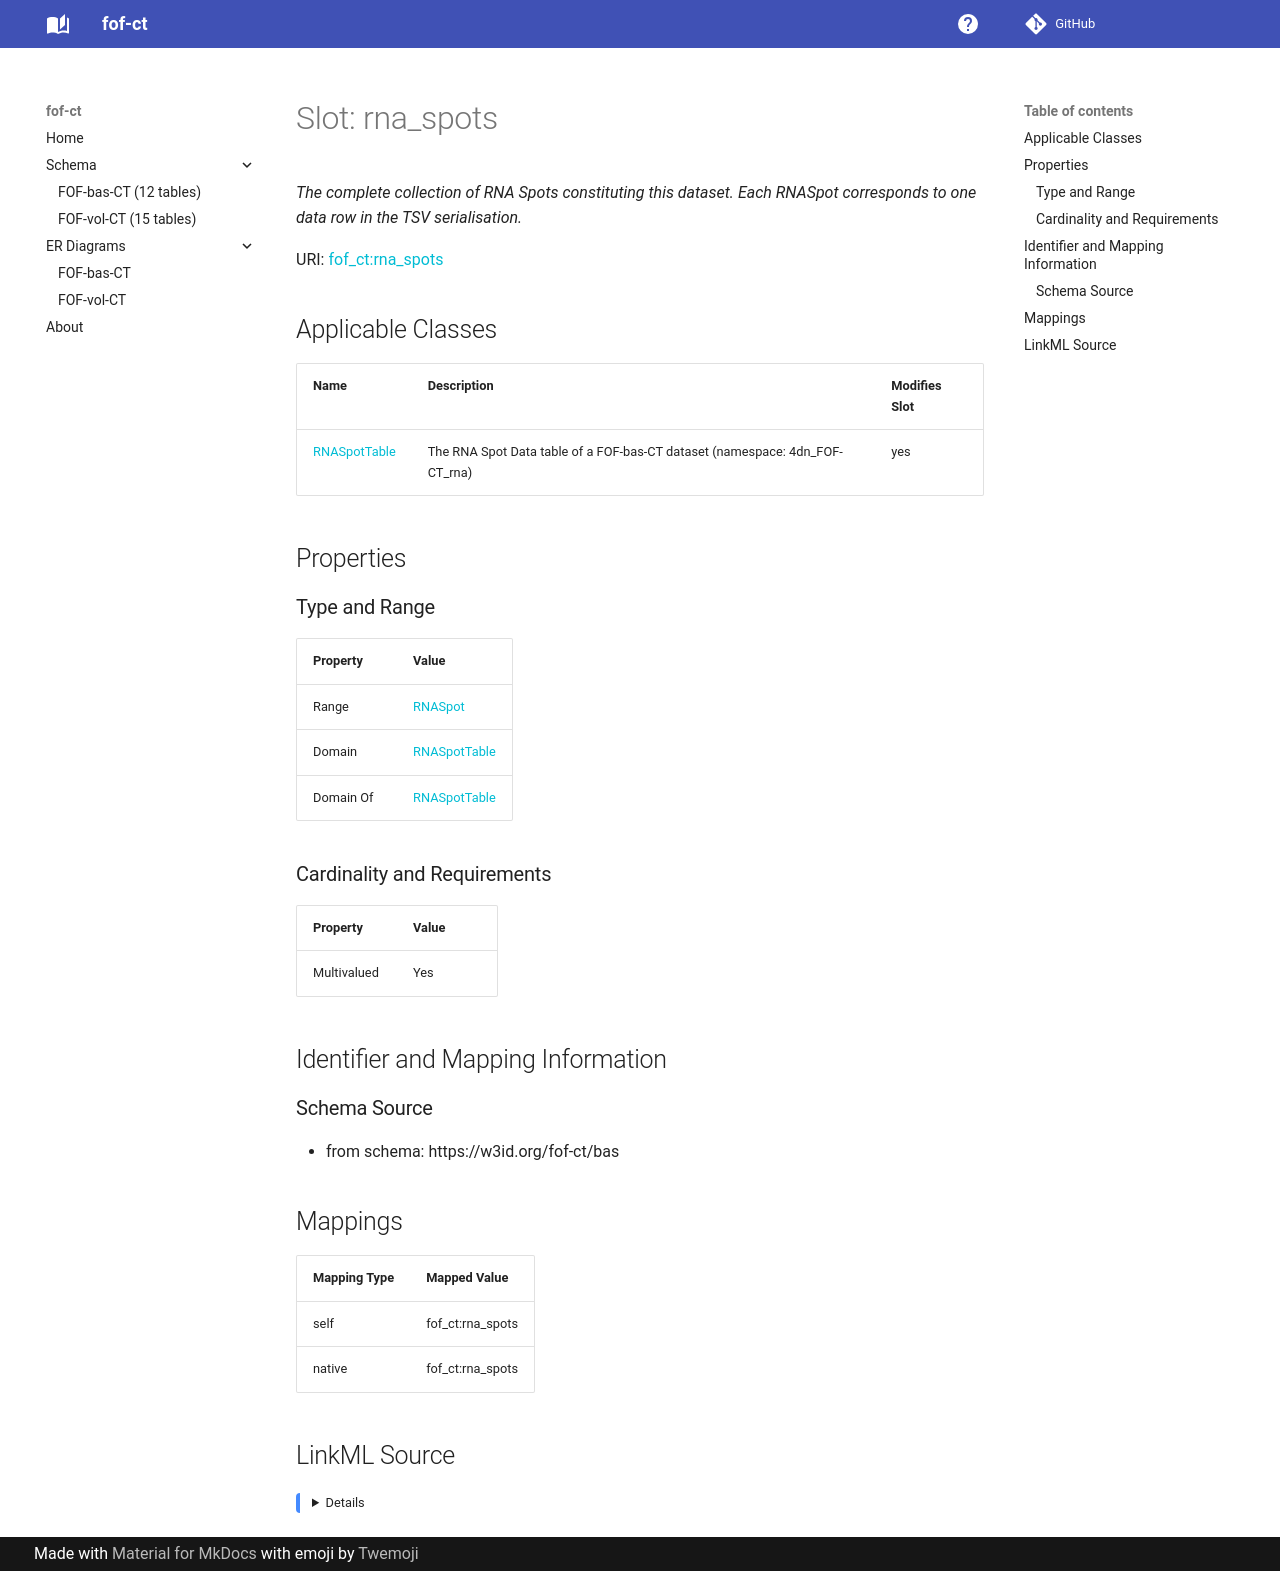

repository: strambc/fof-ct-linkml · page: bas/rna_spots/index.html · generator: mkdocs

---
search:
  boost: 5.0
---

# Slot: rna_spots 


_The complete collection of RNA Spots constituting this dataset. Each RNASpot corresponds to one data row in the TSV serialisation._



<div data-search-exclude markdown="1">



URI: [fof_ct:rna_spots](https://w3id.org/fof-ct/rna_spots)
<!-- no inheritance hierarchy -->





## Applicable Classes

| Name | Description | Modifies Slot |
| --- | --- | --- |
| [RNASpotTable](RNASpotTable.md) | The RNA Spot Data table of a FOF-bas-CT dataset (namespace: 4dn_FOF-CT_rna) |  yes  |






## Properties

### Type and Range

| Property | Value |
| --- | --- |
| Range | [RNASpot](RNASpot.md) |
| Domain | [RNASpotTable](RNASpotTable.md) |
| Domain Of | [RNASpotTable](RNASpotTable.md) |

### Cardinality and Requirements

| Property | Value |
| --- | --- |
| Multivalued | Yes |










## Identifier and Mapping Information





### Schema Source


* from schema: https://w3id.org/fof-ct/bas




## Mappings

| Mapping Type | Mapped Value |
| ---  | ---  |
| self | fof_ct:rna_spots |
| native | fof_ct:rna_spots |




## LinkML Source

<details>
```yaml
name: rna_spots
description: The complete collection of RNA Spots constituting this dataset. Each
  RNASpot corresponds to one data row in the TSV serialisation.
from_schema: https://w3id.org/fof-ct/bas
rank: 1000
domain: RNASpotTable
domain_of:
- RNASpotTable
range: RNASpot
multivalued: true
inlined: true
inlined_as_list: true

```
</details></div>
